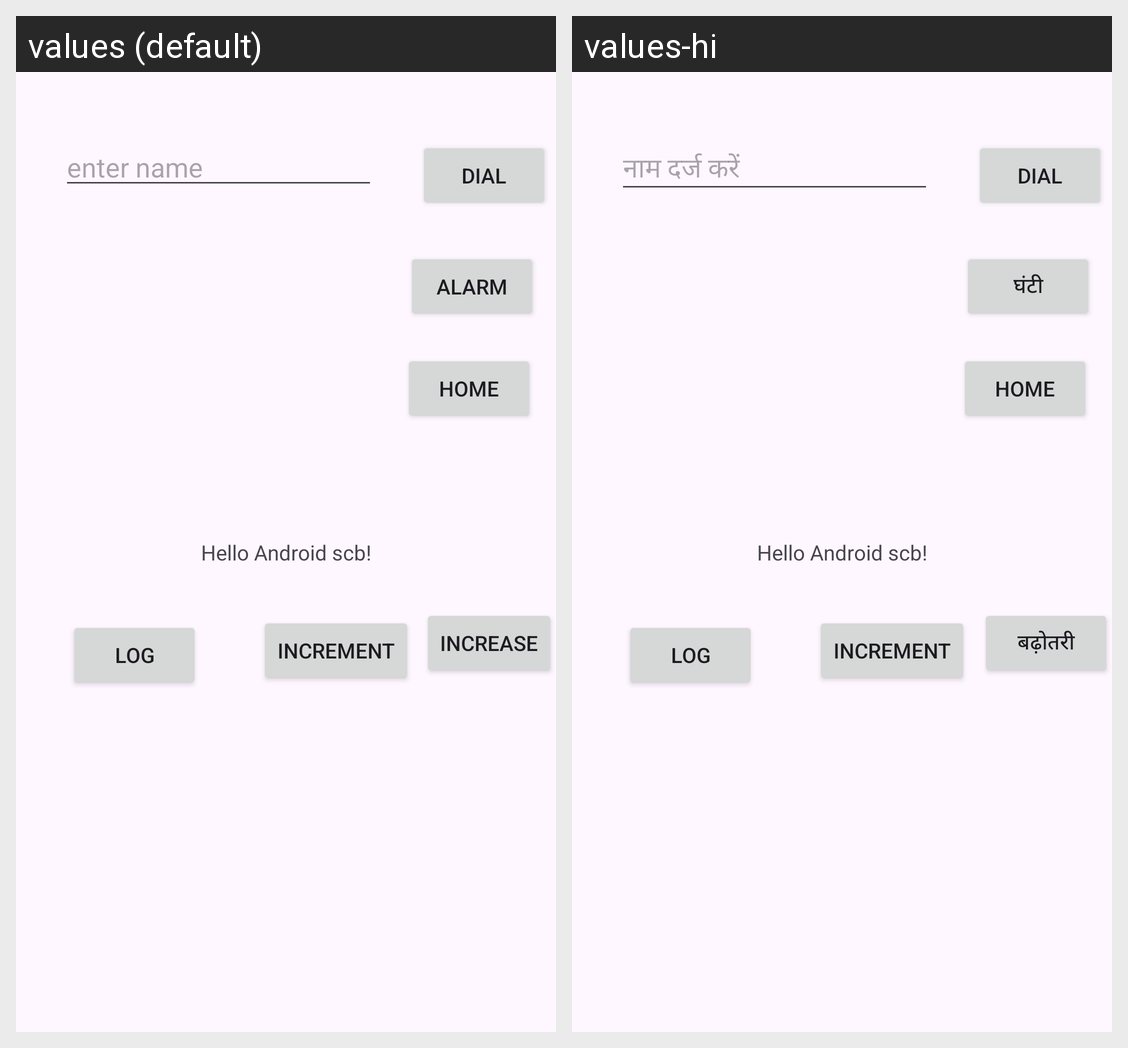

This grid shows one Android layout under two languages. Give, for every string resource on the screen, its name, the default text and each shown locale's text.
Android screen res/layout/activity_main.xml rendered under 2 locales, left to right: values (default), values-hi. Device: Nexus 5 (rendered at 1080×1920; each locale shown at half size, 540×960, under a caption strip naming it); theme Theme.Scb10.
Strings drawn on this screen, with the default value and each locale's value (text and hints the layout hard-codes, and strings that could not be matched under every locale, appear in the picture but are not listed):

name
  values: enter name
  values-hi: नाम दर्ज करें

increase
  values: increase
  values-hi: बढ़ोतरी

alarm
  values: alarm
  values-hi: घंटी
